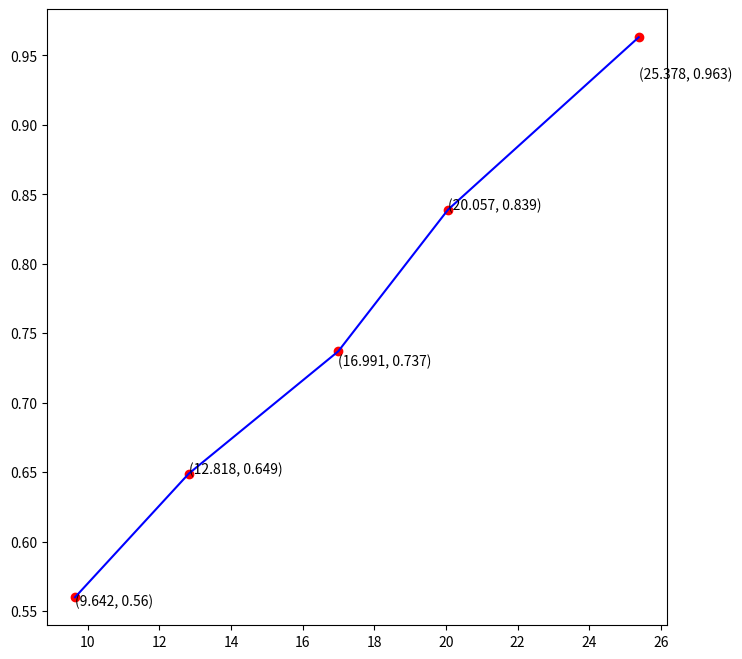

Generate this figure with matplotlib:
import matplotlib.pyplot as plt
import numpy as np
import math as m

plt.figure(figsize=(8, 8))
t1 = (1.864 + 1.841 + 1.868 + 1.965 + 2.030) / 5
t2 = (2.284 + 2.258 + 2.349 + 2.330 + 2.332) / 5
t3 = (2.592 + 2.550 + 2.579 + 2.618 + 2.574) / 5
t4 = (3.308 + 3.342 + 3.342 + 3.257 + 3.255) / 5
t5 = (4.398 + 4.180 + 4.090 + 3.735 + 4.635) / 5
cosT = np.array([0.731, 0.766, 0.809, 0.839, 0.875])
_t = np.array([t1, t2, t3, t4, t5])
_v = 35.5 / _t
x = _v / cosT
print(x)
y = np.array([0.963, 0.839, 0.737, 0.649, 0.560])
print(y)

plt.plot(x,y,color='b')
plt.scatter(x,y,c='r',marker='o')
plt.text(25.37814146,0.933,s=(25.378, 0.963))
plt.text(20.0574,0.839,s=(20.057, 0.839))
plt.text(16.99114651,0.727,s=(16.991, 0.737))
plt.text(12.81879439,0.649,s=(12.818, 0.649))
plt.text(9.64241576,0.554,s=(9.642, 0.560))
# plt.show()
plt.savefig('result.png')
# print(t1,t2,t3,t4,t5)
